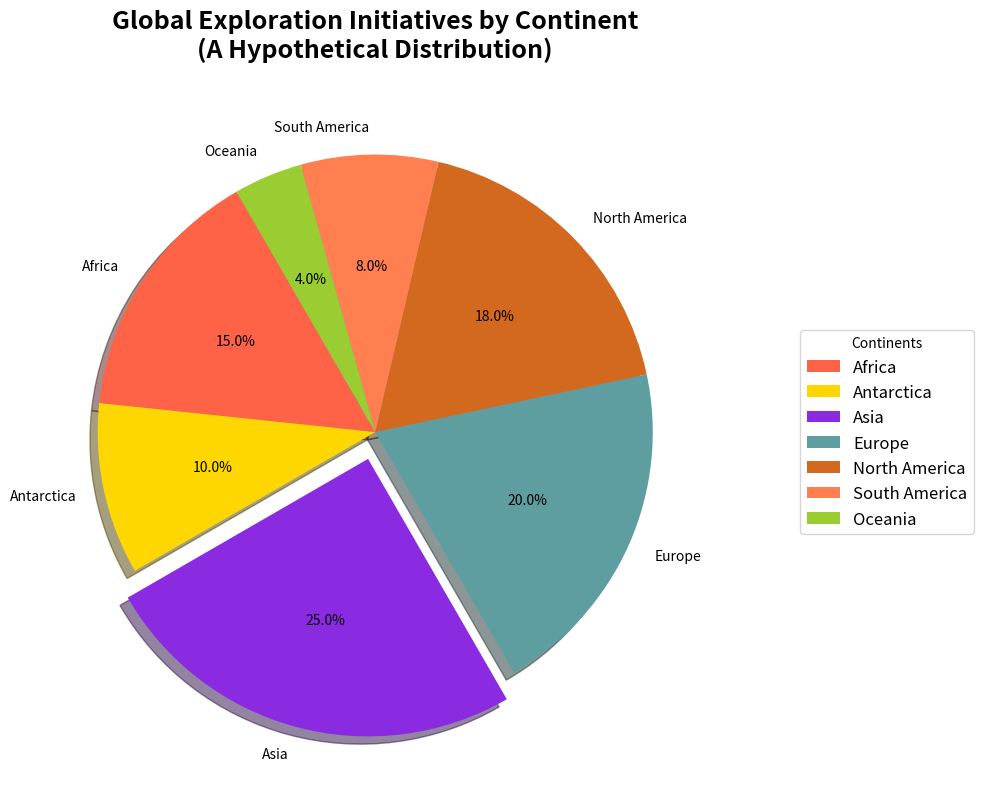

This figure's Python source:
import matplotlib.pyplot as plt

continents = ['Africa', 'Antarctica', 'Asia', 'Europe', 'North America', 'South America', 'Oceania']
initiatives_percentage = [15, 10, 25, 20, 18, 8, 4]

# New set of colors for each continent
colors = ['#FF6347', '#FFD700', '#8A2BE2', '#5F9EA0', '#D2691E', '#FF7F50', '#9ACD32']

plt.figure(figsize=(12, 8))

explode = (0, 0, 0.1, 0, 0, 0, 0)
plt.pie(initiatives_percentage, labels=continents, autopct='%1.1f%%', startangle=120, colors=colors, shadow=True, explode=explode)

plt.title('Global Exploration Initiatives by Continent\n(A Hypothetical Distribution)', fontsize=18, fontweight='bold', pad=20)
plt.legend(title="Continents", loc='center left', bbox_to_anchor=(1.1, 0.5), fontsize=12)

plt.tight_layout()
plt.show()
